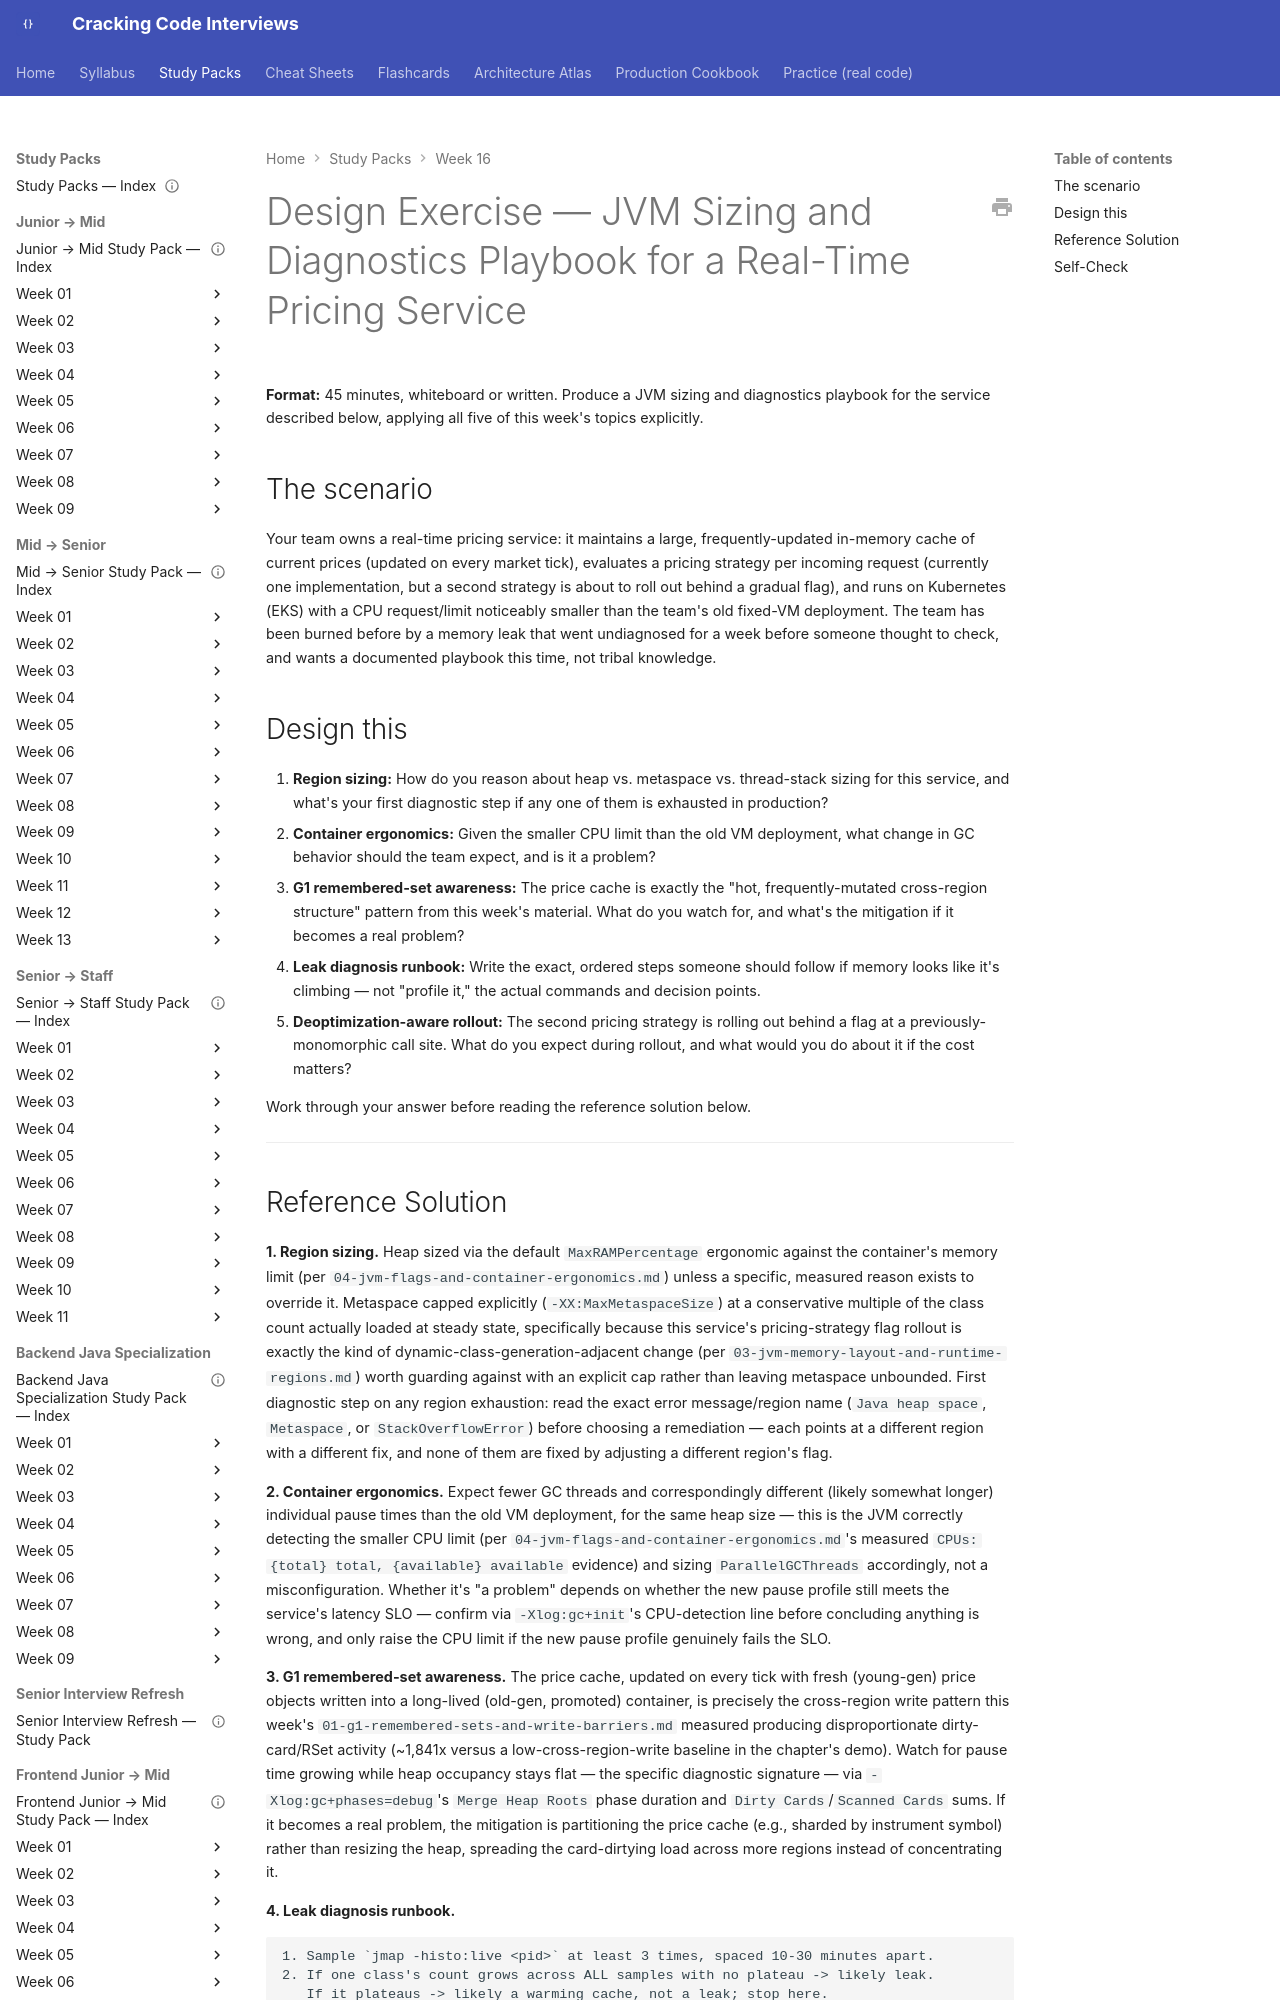

repository: JuanMelendres/cracking-code-interviews · page: study-packs/week-16/09-design-exercise-jvm-sizing-and-diagnostics-playbook/index.html · generator: mkdocs

---
title: "Design Exercise — JVM Sizing and Diagnostics Playbook for a Real-Time Pricing Service"
week: 16
document_type: study-pack-design-exercise
status: draft
last_reviewed: 2026-07-31
---

# Design Exercise — JVM Sizing and Diagnostics Playbook for a Real-Time Pricing Service

**Format:** 45 minutes, whiteboard or written. Produce a JVM sizing and diagnostics playbook for the service described below, applying all five of this week's topics explicitly.

## The scenario

Your team owns a real-time pricing service: it maintains a large, frequently-updated in-memory cache of current prices (updated on every market tick), evaluates a pricing strategy per incoming request (currently one implementation, but a second strategy is about to roll out behind a gradual flag), and runs on Kubernetes (EKS) with a CPU request/limit noticeably smaller than the team's old fixed-VM deployment. The team has been burned before by a memory leak that went undiagnosed for a week before someone thought to check, and wants a documented playbook this time, not tribal knowledge.

## Design this

1. **Region sizing:** How do you reason about heap vs. metaspace vs. thread-stack sizing for this service, and what's your first diagnostic step if any one of them is exhausted in production?
2. **Container ergonomics:** Given the smaller CPU limit than the old VM deployment, what change in GC behavior should the team expect, and is it a problem?
3. **G1 remembered-set awareness:** The price cache is exactly the "hot, frequently-mutated cross-region structure" pattern from this week's material. What do you watch for, and what's the mitigation if it becomes a real problem?
4. **Leak diagnosis runbook:** Write the exact, ordered steps someone should follow if memory looks like it's climbing — not "profile it," the actual commands and decision points.
5. **Deoptimization-aware rollout:** The second pricing strategy is rolling out behind a flag at a previously-monomorphic call site. What do you expect during rollout, and what would you do about it if the cost matters?

Work through your answer before reading the reference solution below.

---
